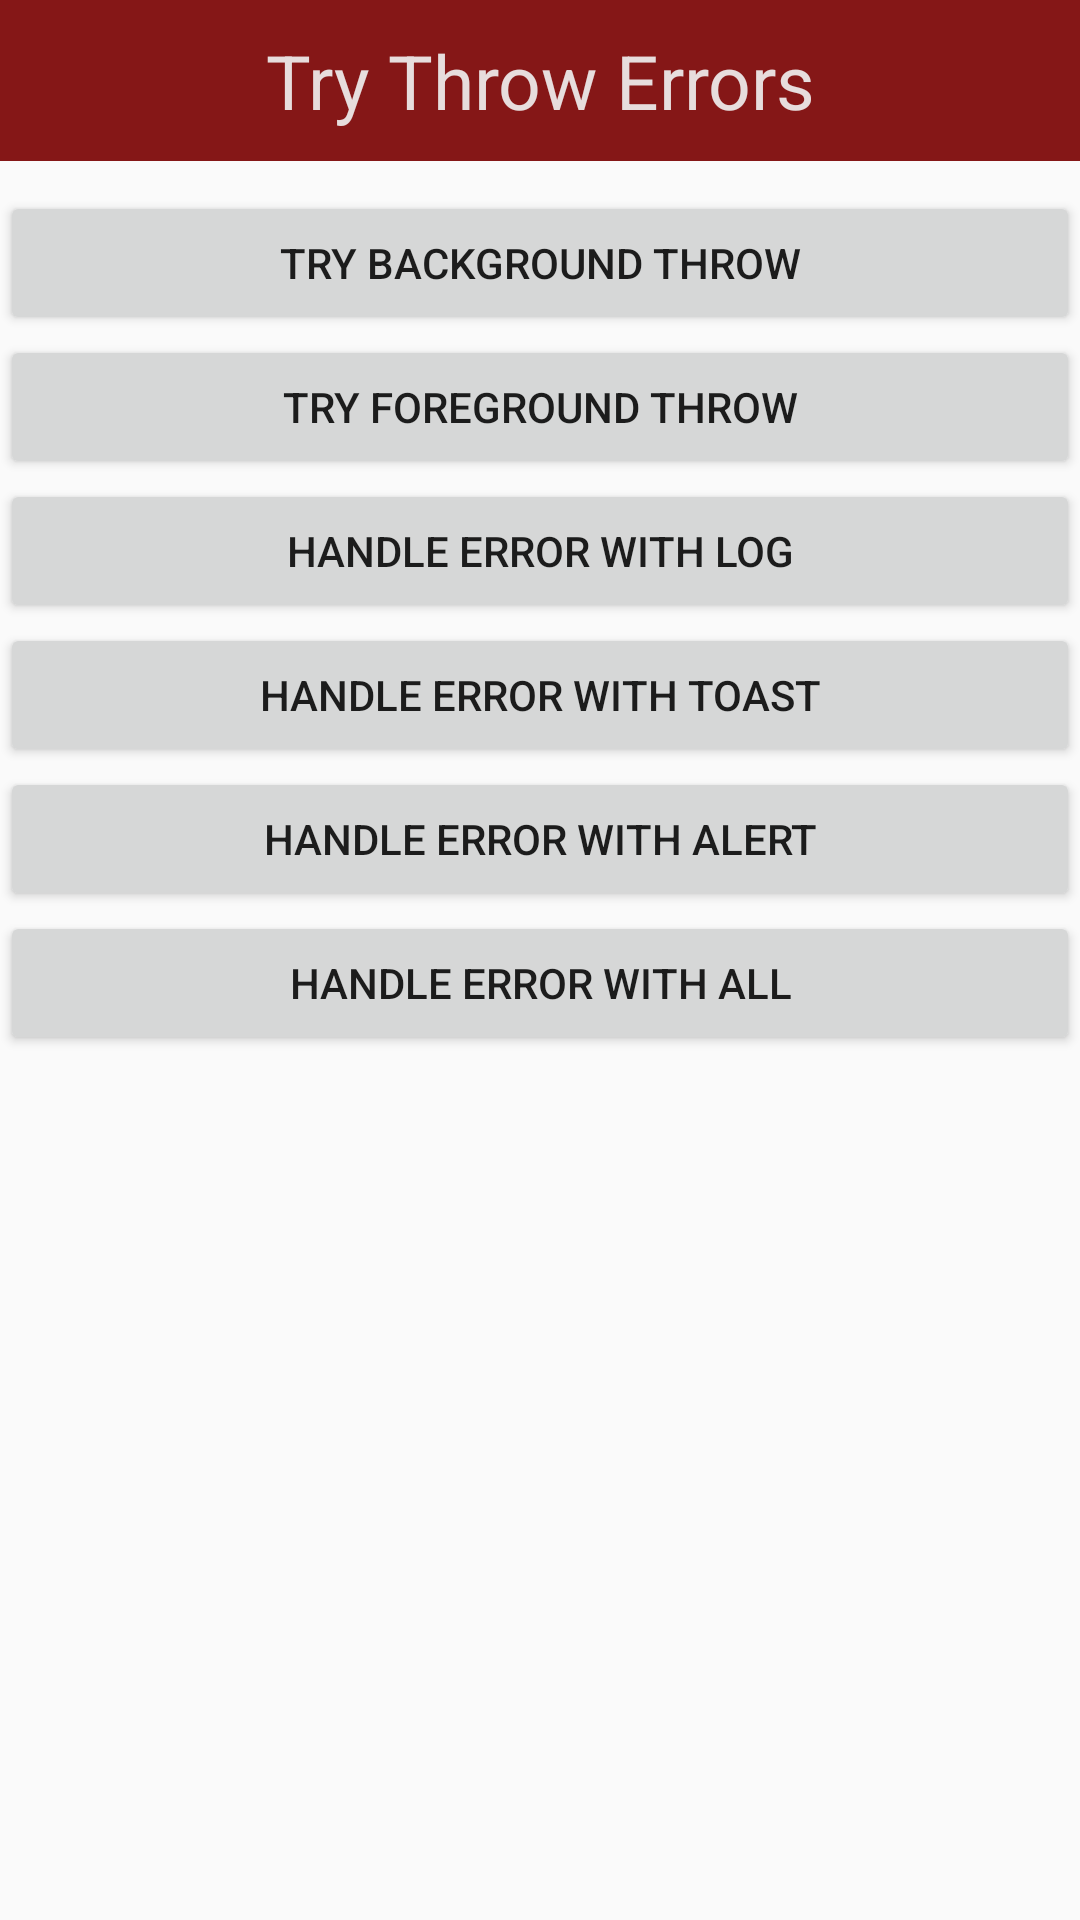

Here is an Android app screen rendered from its layout file. Give the layout XML and the strings, colors and styles it references.
<!-- AndroidManifest.xml: application theme Theme.Starter4android -->
<!-- res/layout/layout_try_throw_errors.xml -->
<?xml version="1.0" encoding="utf-8"?>
<LinearLayout xmlns:android="http://schemas.android.com/apk/res/android"
    xmlns:tools="http://schemas.android.com/tools"
    android:layout_width="match_parent"
    android:layout_height="match_parent"
    android:orientation="vertical"
    tools:context=".TryThrowErrorActivity">


    <TextView
        android:layout_width="match_parent"
        android:layout_height="wrap_content"
        android:background="#851717"
        android:padding="10dp"
        android:text="Try Throw Errors"
        android:textAlignment="center"
        android:textColor="#E7DDDD"
        android:textSize="25dp" />

    <Space
        android:layout_width="match_parent"
        android:layout_height="10dp" />

    <Button
        android:id="@+id/button_bg_throw"
        android:layout_width="match_parent"
        android:layout_height="wrap_content"
        android:text="try background throw" />

    <Button
        android:id="@+id/button_fg_throw"
        android:layout_width="match_parent"
        android:layout_height="wrap_content"
        android:text="try foreground throw" />


    <Button
        android:id="@+id/button_handle_error_log"
        android:layout_width="match_parent"
        android:layout_height="wrap_content"
        android:text="handle error with log" />

    <Button
        android:id="@+id/button_handle_error_toast"
        android:layout_width="match_parent"
        android:layout_height="wrap_content"
        android:text="handle error with toast" />

    <Button
        android:id="@+id/button_handle_error_alert"
        android:layout_width="match_parent"
        android:layout_height="wrap_content"
        android:text="handle error with alert" />

    <Button
        android:id="@+id/button_handle_error_all"
        android:layout_width="match_parent"
        android:layout_height="wrap_content"
        android:text="handle error with all" />

</LinearLayout>
<!-- resources referenced by this layout -->
<resources>
  <style name="Theme.Starter4android" parent="android:Theme.Material.Light.NoActionBar" />
</resources>
